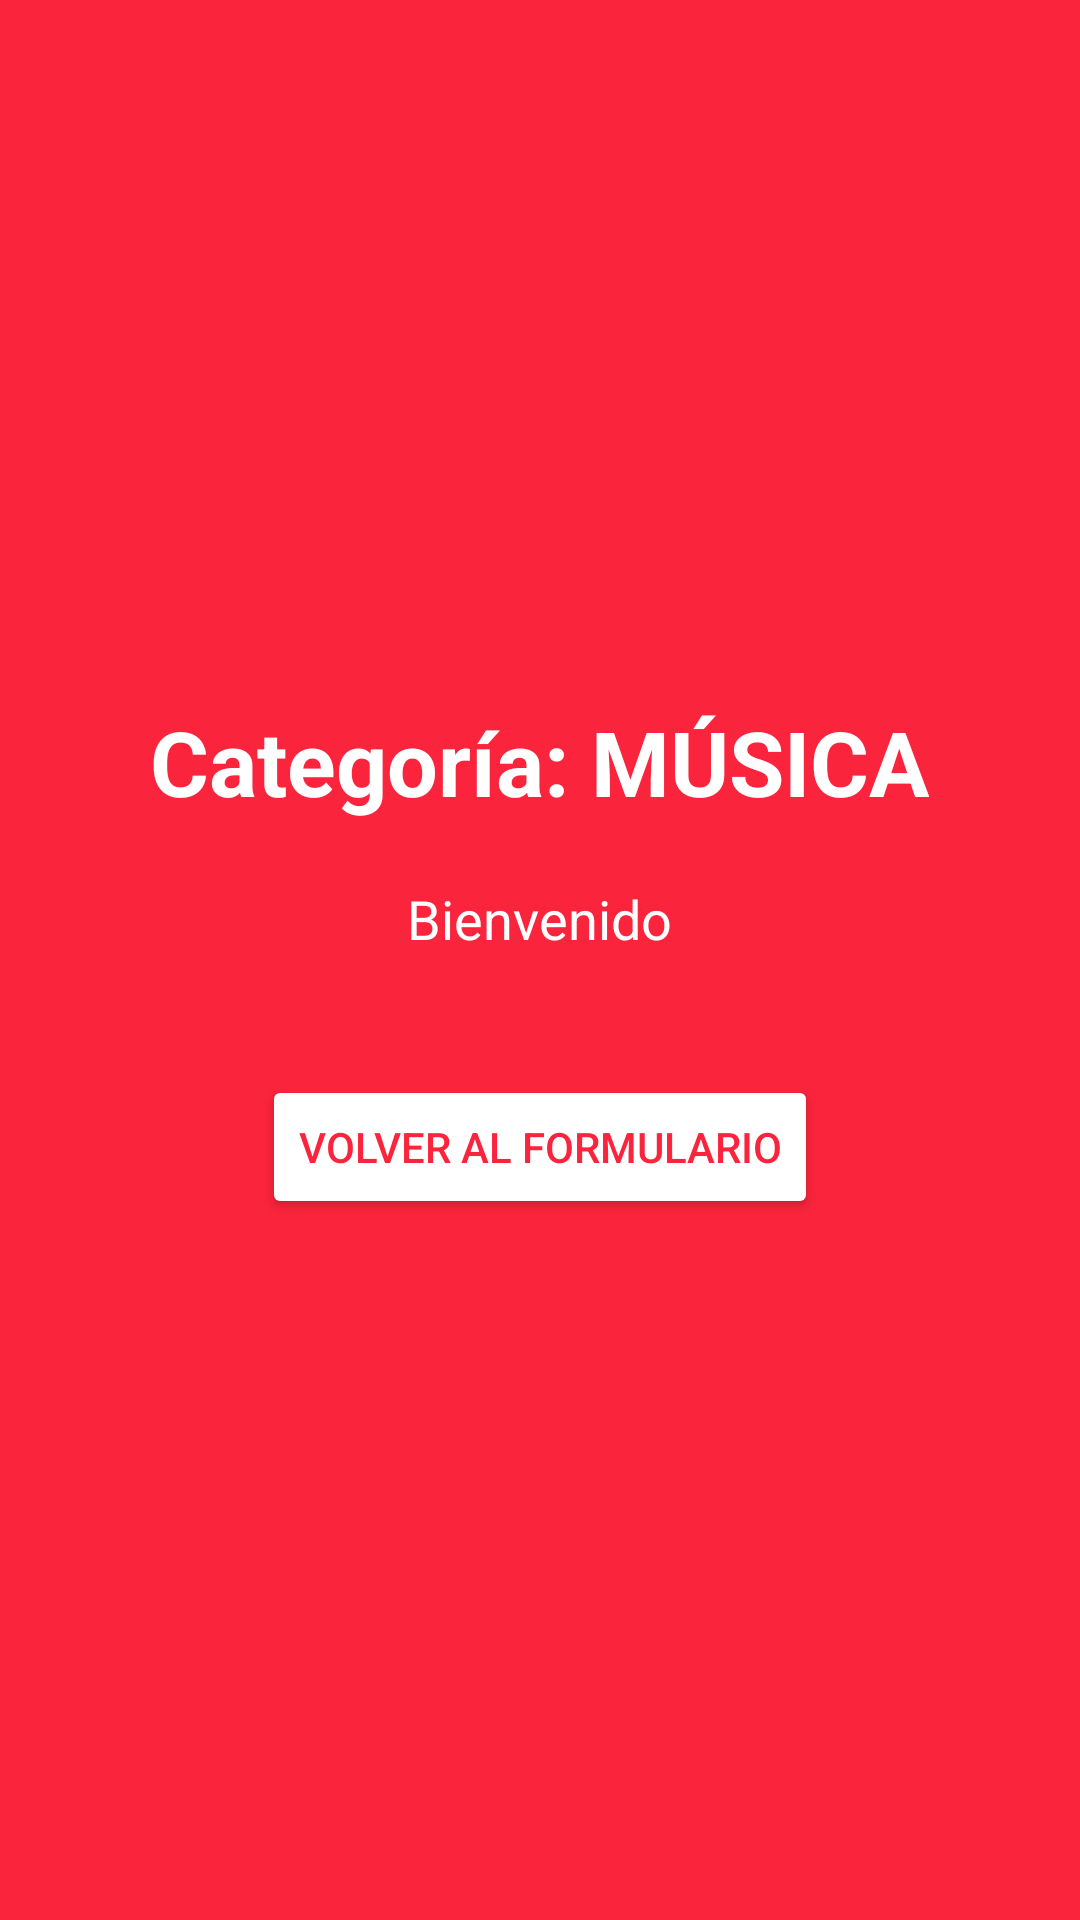

Android layout source for this screen:
<!-- AndroidManifest.xml: application theme Theme.FormularioSpinner -->
<!-- res/layout/activity_musica.xml -->
<?xml version="1.0" encoding="utf-8"?>
<LinearLayout xmlns:android="http://schemas.android.com/apk/res/android"
    android:layout_width="match_parent"
    android:layout_height="match_parent"
    android:background="#FA243C"
    android:orientation="vertical"
    android:gravity="center"
    android:padding="20dp">

    <TextView
        android:layout_width="wrap_content"
        android:layout_height="wrap_content"
        android:text="Categoría: MÚSICA"
        android:textColor="#FFFFFF"
        android:textSize="30sp"
        android:textStyle="bold"
        android:layout_marginBottom="20dp" />

    <TextView
        android:id="@+id/tvDatosMusica"
        android:layout_width="wrap_content"
        android:layout_height="wrap_content"
        android:textColor="#FFFFFF"
        android:textSize="18sp"
        android:text="Bienvenido"
        android:layout_marginBottom="40dp" />

    <Button
        android:id="@+id/btnVolverMusica"
        android:layout_width="wrap_content"
        android:layout_height="wrap_content"
        android:text="Volver al Formulario"
        android:backgroundTint="#FFFFFF"
        android:textColor="#FA243C" />

</LinearLayout>
<!-- resources referenced by this layout -->
<resources>
  <style name="Theme.FormularioSpinner" parent="Base.Theme.FormularioSpinner" />
  <style name="Base.Theme.FormularioSpinner" parent="Theme.Material3.DayNight.NoActionBar">
          
          
      </style>
</resources>
